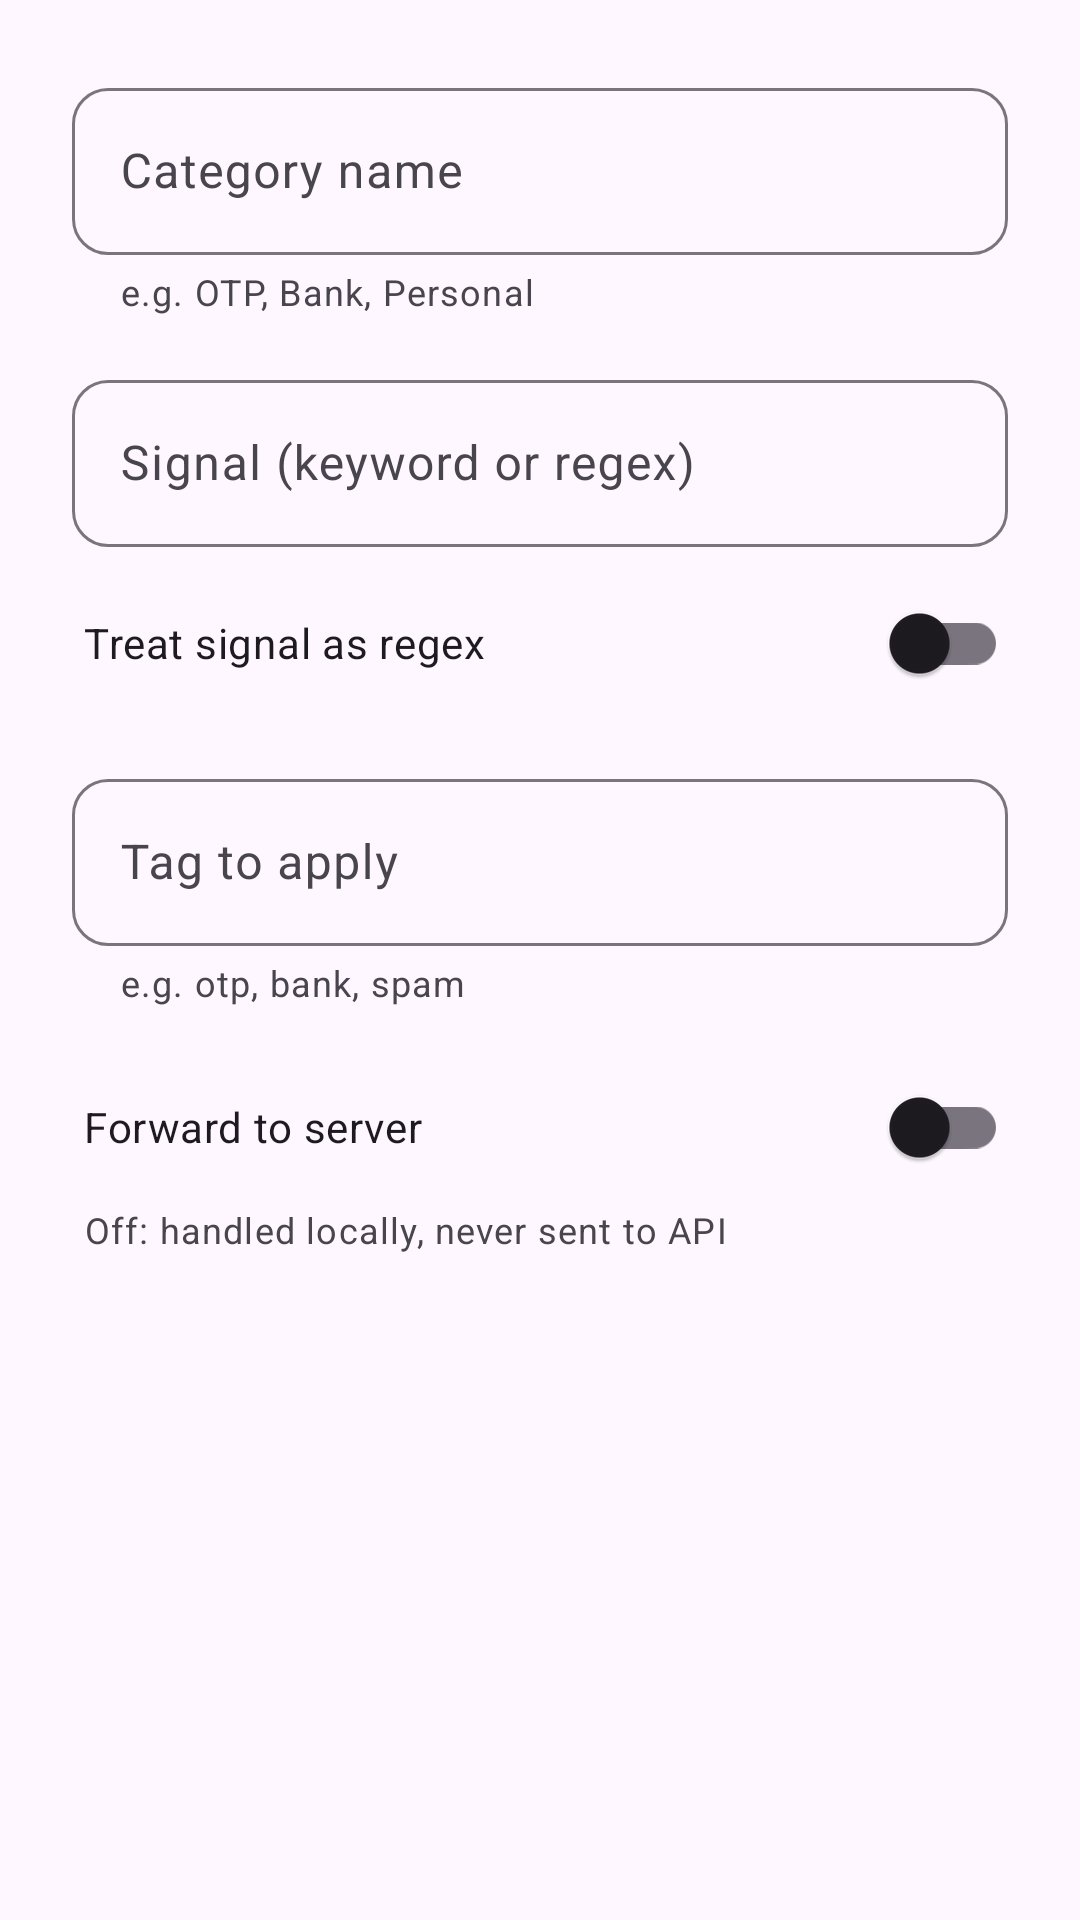

Android layout source for this screen:
<!-- AndroidManifest.xml: application theme Theme.SMSApp -->
<!-- res/layout/dialog_edit_filter.xml -->
<?xml version="1.0" encoding="utf-8"?>
<LinearLayout
    xmlns:android="http://schemas.android.com/apk/res/android"
    xmlns:app="http://schemas.android.com/apk/res-auto"
    android:layout_width="match_parent"
    android:layout_height="wrap_content"
    android:orientation="vertical"
    android:paddingHorizontal="24dp"
    android:paddingTop="24dp"
    android:paddingBottom="16dp">

    
    <com.google.android.material.textfield.TextInputLayout
        android:id="@+id/til_name"
        android:layout_width="match_parent"
        android:layout_height="wrap_content"
        android:hint="Category name"
        android:layout_marginBottom="16dp"
        app:helperText="e.g. OTP, Bank, Personal"
        app:boxBackgroundMode="outline"
        app:boxCornerRadiusTopStart="12dp"
        app:boxCornerRadiusTopEnd="12dp"
        app:boxCornerRadiusBottomStart="12dp"
        app:boxCornerRadiusBottomEnd="12dp"
        style="@style/Widget.Material3.TextInputLayout.OutlinedBox">

        <com.google.android.material.textfield.TextInputEditText
            android:id="@+id/et_name"
            android:layout_width="match_parent"
            android:layout_height="wrap_content"
            android:inputType="text"
            android:maxLines="1" />

    </com.google.android.material.textfield.TextInputLayout>

    
    <com.google.android.material.textfield.TextInputLayout
        android:id="@+id/til_signal"
        android:layout_width="match_parent"
        android:layout_height="wrap_content"
        android:hint="Signal (keyword or regex)"
        android:layout_marginBottom="8dp"
        app:boxBackgroundMode="outline"
        app:boxCornerRadiusTopStart="12dp"
        app:boxCornerRadiusTopEnd="12dp"
        app:boxCornerRadiusBottomStart="12dp"
        app:boxCornerRadiusBottomEnd="12dp"
        style="@style/Widget.Material3.TextInputLayout.OutlinedBox">

        <com.google.android.material.textfield.TextInputEditText
            android:id="@+id/et_signal"
            android:layout_width="match_parent"
            android:layout_height="wrap_content"
            android:inputType="text"
            android:maxLines="1" />

    </com.google.android.material.textfield.TextInputLayout>

    
    <com.google.android.material.switchmaterial.SwitchMaterial
        android:id="@+id/switch_regex"
        android:layout_width="match_parent"
        android:layout_height="wrap_content"
        android:layout_marginBottom="16dp"
        android:layout_marginStart="4dp"
        android:text="Treat signal as regex"
        android:textAppearance="?attr/textAppearanceBodyMedium" />

    
    <com.google.android.material.textfield.TextInputLayout
        android:id="@+id/til_tag"
        android:layout_width="match_parent"
        android:layout_height="wrap_content"
        android:hint="Tag to apply"
        android:layout_marginBottom="16dp"
        app:helperText="e.g. otp, bank, spam"
        app:boxBackgroundMode="outline"
        app:boxCornerRadiusTopStart="12dp"
        app:boxCornerRadiusTopEnd="12dp"
        app:boxCornerRadiusBottomStart="12dp"
        app:boxCornerRadiusBottomEnd="12dp"
        style="@style/Widget.Material3.TextInputLayout.OutlinedBox">

        <com.google.android.material.textfield.TextInputEditText
            android:id="@+id/et_tag"
            android:layout_width="match_parent"
            android:layout_height="wrap_content"
            android:inputType="text"
            android:maxLines="1" />

    </com.google.android.material.textfield.TextInputLayout>

    
    <com.google.android.material.switchmaterial.SwitchMaterial
        android:id="@+id/switch_send_to_server"
        android:layout_width="match_parent"
        android:layout_height="wrap_content"
        android:layout_marginStart="4dp"
        android:text="Forward to server"
        android:textAppearance="?attr/textAppearanceBodyMedium" />

    <TextView
        android:id="@+id/tv_send_hint"
        android:layout_width="match_parent"
        android:layout_height="wrap_content"
        android:layout_marginTop="2dp"
        android:layout_marginStart="4dp"
        android:text="Off: handled locally, never sent to API"
        android:textAppearance="?attr/textAppearanceBodySmall"
        android:textColor="?attr/colorOnSurfaceVariant" />

</LinearLayout>
<!-- resources referenced by this layout -->
<resources>
  <style name="Theme.SMSApp" parent="Theme.Material3.DayNight.NoActionBar">
          
          <item name="colorPrimary">@color/color_primary</item>
          <item name="colorOnPrimary">@color/color_on_primary</item>
          <item name="colorPrimaryContainer">@color/color_primary_container</item>
          <item name="colorOnPrimaryContainer">@color/color_on_primary_container</item>
          <item name="colorSecondary">@color/color_secondary</item>
          <item name="colorOnSecondary">@color/color_on_secondary</item>
          <item name="colorSecondaryContainer">@color/color_secondary_container</item>
          
          <item name="dialogCornerRadius">20dp</item>
      </style>
  <color name="color_primary">#5C6BC0</color>
  <color name="color_on_primary">#FFFFFF</color>
  <color name="color_primary_container">#E8EAF6</color>
  <color name="color_on_primary_container">#1A1560</color>
  <color name="color_secondary">#9575CD</color>
  <color name="color_on_secondary">#FFFFFF</color>
  <color name="color_secondary_container">#EDE7F6</color>
</resources>
